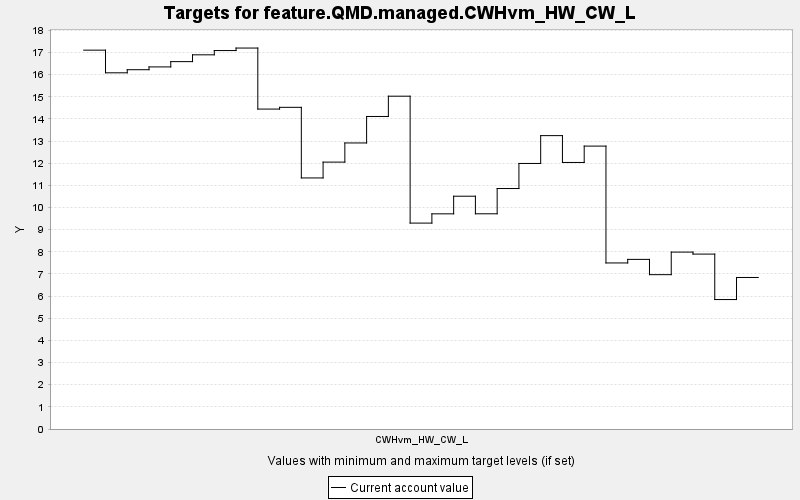

Source data for this figure (header and first rows):
TARGET, PERIOD, YEAR, PERIODWIDTH, MINIMUM, MAXIMUM, MINWEIGHT, MAXWEIGHT, CURRENT, SUMMARY
feature.QMD.managed.CWHvm_HW_CW_L, 0, 0, 10.0, 0.0, 10000, 1.0, 1.0, 17.11, 0.0
feature.QMD.managed.CWHvm_HW_CW_L, 1, 10, 10.0, 0.0, 10000, 1.0, 1.0, 16.09, 0.0
feature.QMD.managed.CWHvm_HW_CW_L, 2, 20, 10.0, 0.0, 10000, 1.0, 1.0, 16.23, 0.0
feature.QMD.managed.CWHvm_HW_CW_L, 3, 30, 10.0, 0.0, 10000, 1.0, 1.0, 16.35, 0.0
feature.QMD.managed.CWHvm_HW_CW_L, 4, 40, 10.0, 0.0, 10000, 1.0, 1.0, 16.59, 0.0
feature.QMD.managed.CWHvm_HW_CW_L, 5, 50, 10.0, 0.0, 10000, 1.0, 1.0, 16.9, 0.0
feature.QMD.managed.CWHvm_HW_CW_L, 6, 60, 10.0, 0.0, 10000, 1.0, 1.0, 17.09, 0.0
feature.QMD.managed.CWHvm_HW_CW_L, 7, 70, 10.0, 0.0, 10000, 1.0, 1.0, 17.2, 0.0
feature.QMD.managed.CWHvm_HW_CW_L, 8, 80, 10.0, 0.0, 10000, 1.0, 1.0, 14.45, 0.0
feature.QMD.managed.CWHvm_HW_CW_L, 9, 90, 10.0, 0.0, 10000, 1.0, 1.0, 14.53, 0.0
feature.QMD.managed.CWHvm_HW_CW_L, 10, 100, 10.0, 0.0, 10000, 1.0, 1.0, 11.34, 0.0
feature.QMD.managed.CWHvm_HW_CW_L, 11, 110, 10.0, 0.0, 10000, 1.0, 1.0, 12.05, 0.0
feature.QMD.managed.CWHvm_HW_CW_L, 12, 120, 10.0, 0.0, 10000, 1.0, 1.0, 12.92, 0.0
feature.QMD.managed.CWHvm_HW_CW_L, 13, 130, 10.0, 0.0, 10000, 1.0, 1.0, 14.11, 0.0
feature.QMD.managed.CWHvm_HW_CW_L, 14, 140, 10.0, 0.0, 10000, 1.0, 1.0, 15.03, 0.0
feature.QMD.managed.CWHvm_HW_CW_L, 15, 150, 10.0, 0.0, 10000, 1.0, 1.0, 9.299, 0.0
feature.QMD.managed.CWHvm_HW_CW_L, 16, 160, 10.0, 0.0, 10000, 1.0, 1.0, 9.717, 0.0
feature.QMD.managed.CWHvm_HW_CW_L, 17, 170, 10.0, 0.0, 10000, 1.0, 1.0, 10.51, 0.0
feature.QMD.managed.CWHvm_HW_CW_L, 18, 180, 10.0, 0.0, 10000, 1.0, 1.0, 9.719, 0.0
feature.QMD.managed.CWHvm_HW_CW_L, 19, 190, 10.0, 0.0, 10000, 1.0, 1.0, 10.86, 0.0
feature.QMD.managed.CWHvm_HW_CW_L, 20, 200, 10.0, 0.0, 10000, 1.0, 1.0, 11.99, 0.0
feature.QMD.managed.CWHvm_HW_CW_L, 21, 210, 10.0, 0.0, 10000, 1.0, 1.0, 13.25, 0.0
feature.QMD.managed.CWHvm_HW_CW_L, 22, 220, 10.0, 0.0, 10000, 1.0, 1.0, 12.04, 0.0
feature.QMD.managed.CWHvm_HW_CW_L, 23, 230, 10.0, 0.0, 10000, 1.0, 1.0, 12.78, 0.0
feature.QMD.managed.CWHvm_HW_CW_L, 24, 240, 10.0, 0.0, 10000, 1.0, 1.0, 7.499, 0.0
feature.QMD.managed.CWHvm_HW_CW_L, 25, 250, 10.0, 0.0, 10000, 1.0, 1.0, 7.66, 0.0
feature.QMD.managed.CWHvm_HW_CW_L, 26, 260, 10.0, 0.0, 10000, 1.0, 1.0, 6.97, 0.0
feature.QMD.managed.CWHvm_HW_CW_L, 27, 270, 10.0, 0.0, 10000, 1.0, 1.0, 7.989, 0.0
feature.QMD.managed.CWHvm_HW_CW_L, 28, 280, 10.0, 0.0, 10000, 1.0, 1.0, 7.899, 0.0
feature.QMD.managed.CWHvm_HW_CW_L, 29, 290, 10.0, 0.0, 10000, 1.0, 1.0, 5.846, 0.0
feature.QMD.managed.CWHvm_HW_CW_L, 30, 300, 10.0, 0.0, 10000, 1.0, 1.0, 6.843, 0.0
